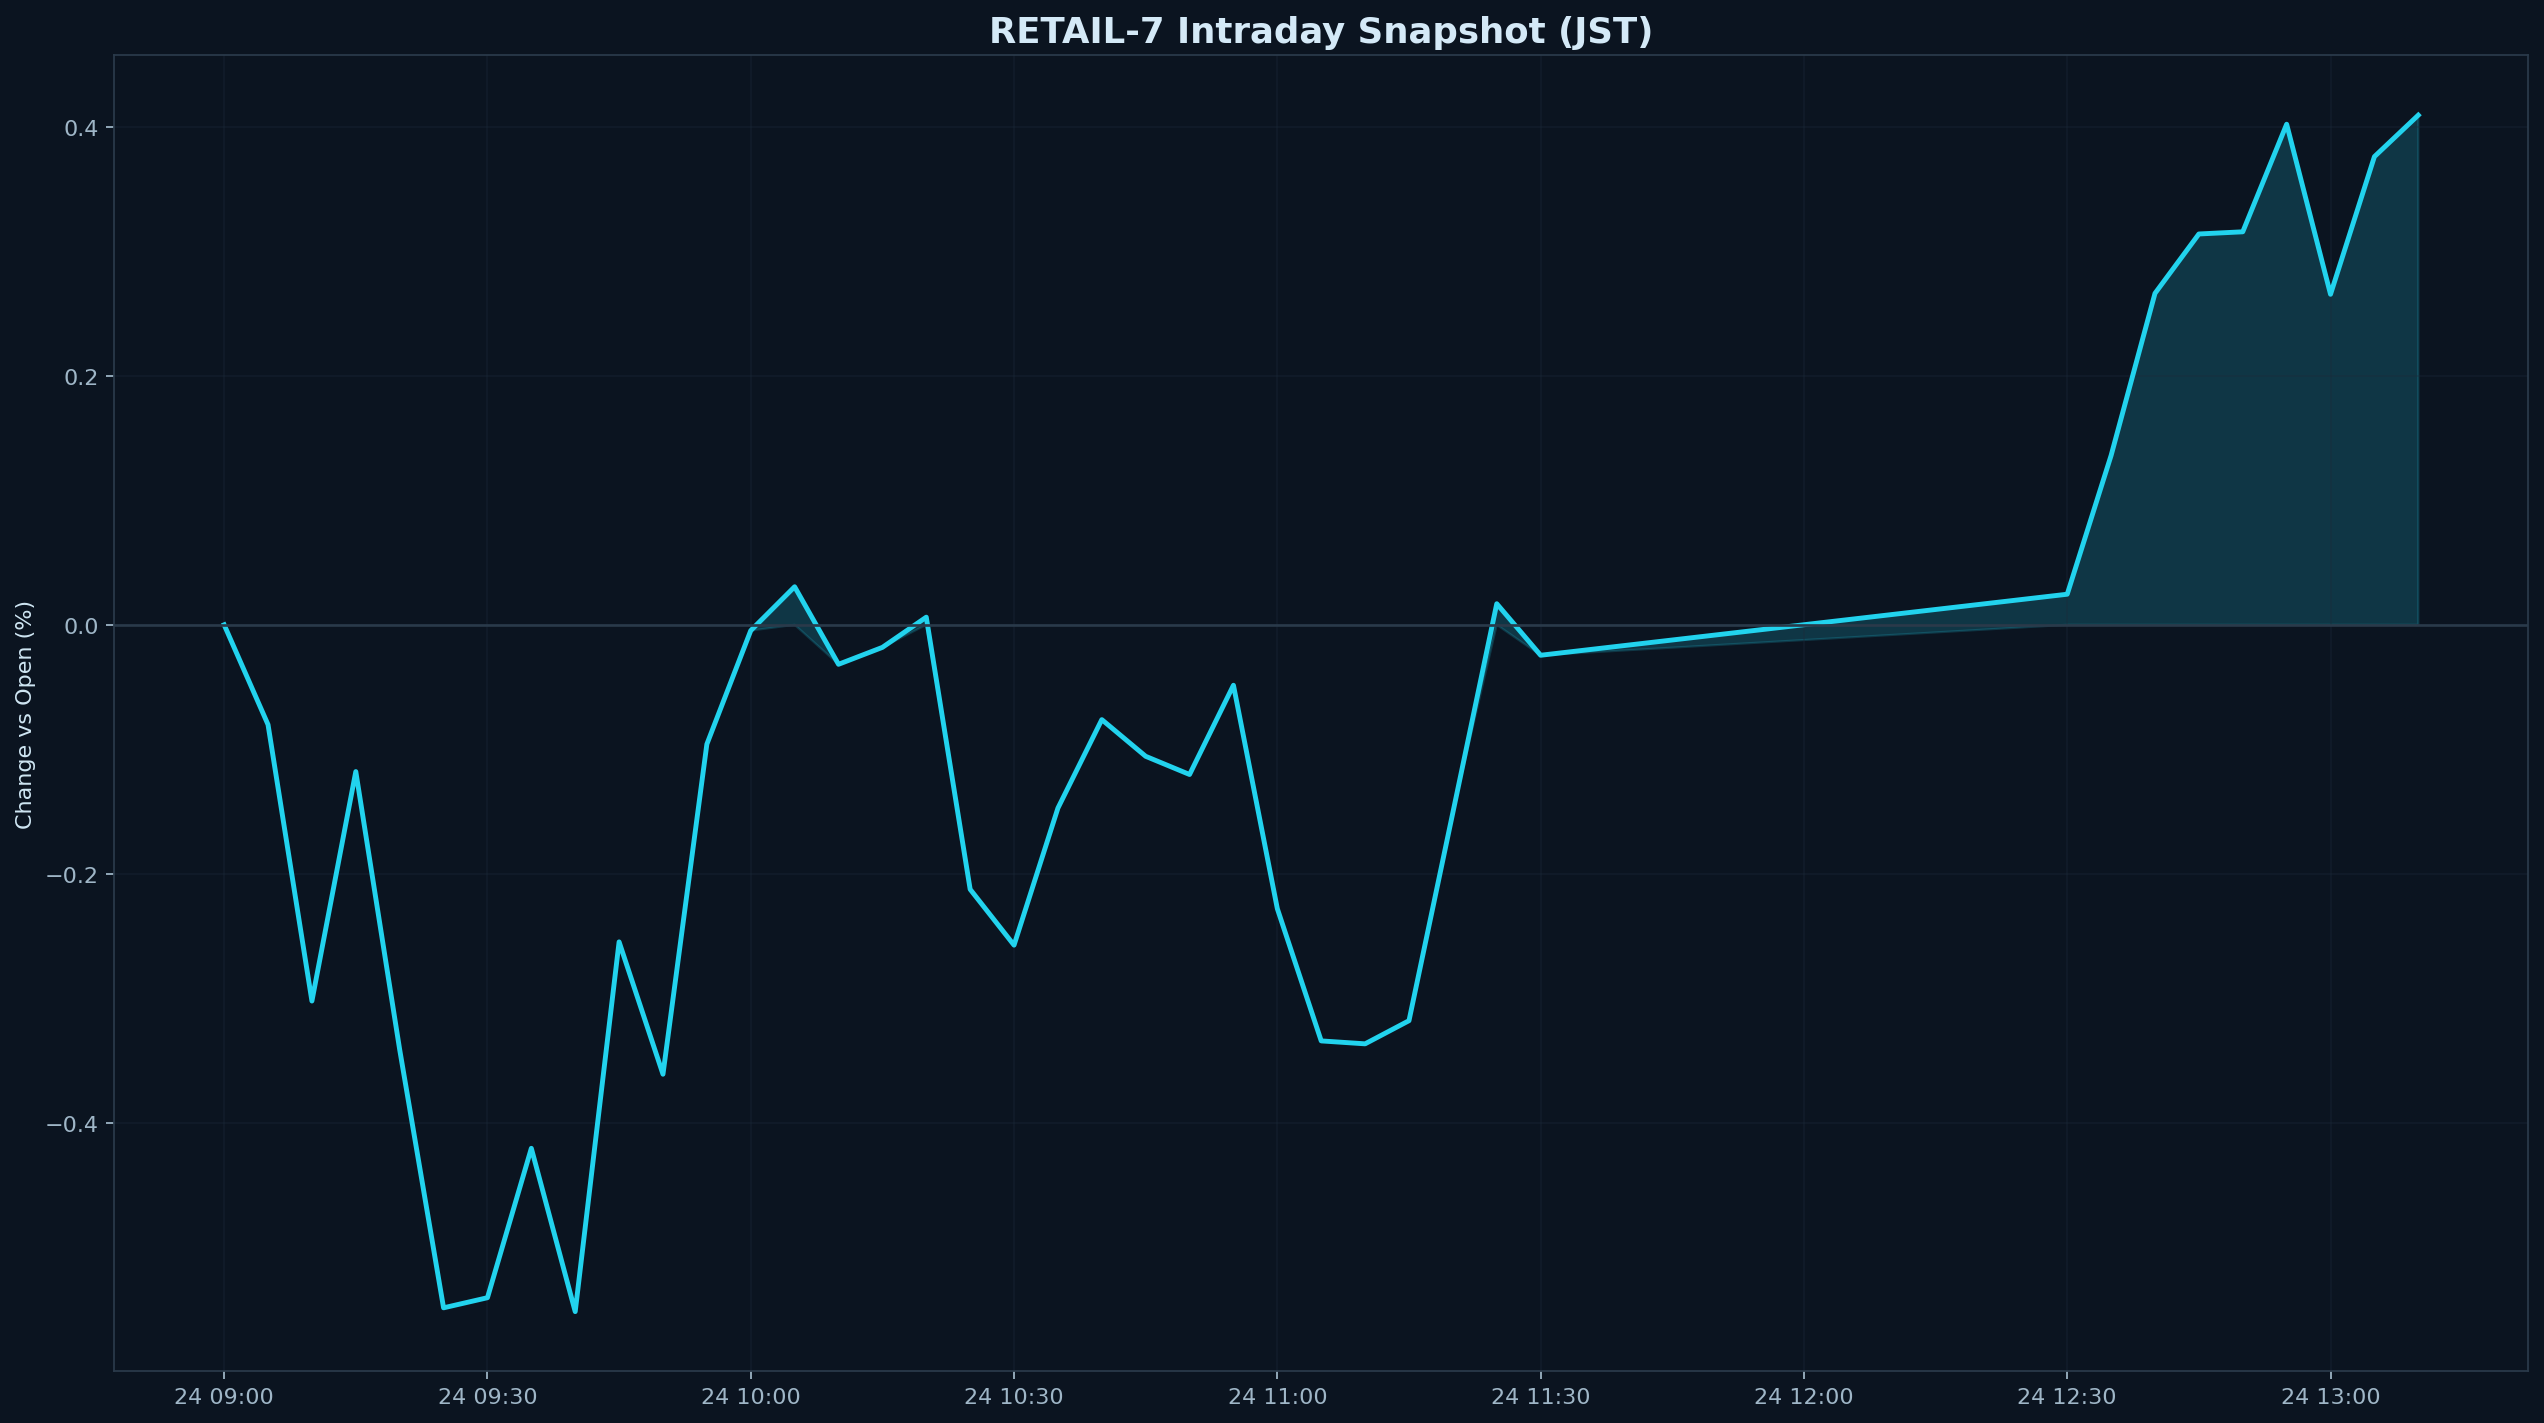

The table this chart was drawn from, first rows:
datetime_jst, pct
2026-02-24 09:00:00+09:00, 0.000000
2026-02-24 09:05:00+09:00, -0.08019
2026-02-24 09:10:00+09:00, -0.3021
2026-02-24 09:15:00+09:00, -0.1179
2026-02-24 09:20:00+09:00, -0.3411
2026-02-24 09:25:00+09:00, -0.5485
2026-02-24 09:30:00+09:00, -0.5404
2026-02-24 09:35:00+09:00, -0.4204
2026-02-24 09:40:00+09:00, -0.5516
2026-02-24 09:45:00+09:00, -0.2546
2026-02-24 09:50:00+09:00, -0.3609
2026-02-24 09:55:00+09:00, -0.09587
2026-02-24 10:00:00+09:00, -0.004664
2026-02-24 10:05:00+09:00, 0.03055
2026-02-24 10:10:00+09:00, -0.03173
2026-02-24 10:15:00+09:00, -0.01814
2026-02-24 10:20:00+09:00, 0.006114
2026-02-24 10:25:00+09:00, -0.2124
2026-02-24 10:30:00+09:00, -0.2573
2026-02-24 10:35:00+09:00, -0.1472
2026-02-24 10:40:00+09:00, -0.07615
2026-02-24 10:45:00+09:00, -0.1056
2026-02-24 10:50:00+09:00, -0.1202
2026-02-24 10:55:00+09:00, -0.04854
2026-02-24 11:00:00+09:00, -0.228
2026-02-24 11:05:00+09:00, -0.3342
2026-02-24 11:10:00+09:00, -0.3365
2026-02-24 11:15:00+09:00, -0.3179
2026-02-24 11:20:00+09:00, -0.1508
2026-02-24 11:25:00+09:00, 0.01691
2026-02-24 11:30:00+09:00, -0.02447
2026-02-24 12:30:00+09:00, 0.02455
2026-02-24 12:35:00+09:00, 0.136
2026-02-24 12:40:00+09:00, 0.2662
2026-02-24 12:45:00+09:00, 0.3138
2026-02-24 12:50:00+09:00, 0.3156
2026-02-24 12:55:00+09:00, 0.402
2026-02-24 13:00:00+09:00, 0.2654
2026-02-24 13:05:00+09:00, 0.3759
2026-02-24 13:10:00+09:00, 0.4093
